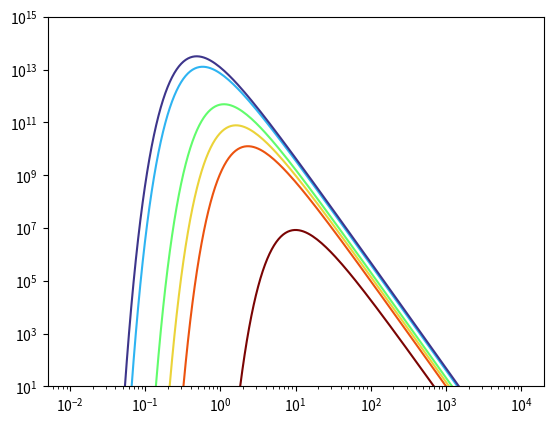

The matplotlib source for this figure: (Note: this script raises an exception after producing the figure.)
import math
import matplotlib.pyplot as plt
import scipy.constants as physical_const
import numpy as np

# Defining Physical Constants
A = physical_const.Wien  # 2.898 x 10^-3 K m
h = physical_const.Planck  # 6.626e^-34    J / Hz
k = physical_const.Boltzmann  # 1.381e^-23    J / K
c = physical_const.speed_of_light  # 3.00 x 10^8   m / s


def spectral_radiance(wavelength, T):
    """Returns the spectral radiance (l) in terms of wavelength"""
    try:
        return ((2 * h * c * c) / (wavelength ** 5)) / (math.exp((h * c) / (wavelength * k * T)) - 1)
    except OverflowError:
        return 0


def wiens_law(T):
    """Returns the wavelength which gives the maximum spectral radiance """
    return A / T


# Defining axis limits
temps = [290, 1250, 1800, 2600, 5000, 6000]
wavelengths = np.geomspace((10 ** -8), (10 ** -2), 200)
radiance = list()
for T in temps:
    radiance.append(np.array([spectral_radiance(x, T) for x in wavelengths]))

# Max spectral radiance
max_wavelengths = np.array([wiens_law(T) for T in temps]) * (10 ** 6)

# Plots

# Setting up the color map
color_scale = np.linspace(max_wavelengths[0], max_wavelengths[-1], len(max_wavelengths))
colors = plt.cm.turbo(color_scale / np.max(color_scale))
sm = plt.cm.ScalarMappable(cmap=plt.cm.turbo, norm=plt.Normalize(vmin=color_scale[-1], vmax=color_scale[0]))

# Legend
# Hard coded... Don't judge, the wavelength was calculated above >.<
legend = ['Earth \n290 K \n9.99 $\mu m$',
          'Lava \n1250 K \n2.32 $\mu m$',
          'Candlelight \n1800 K \n1.61 $\mu m$',
          'Incandescent Bulb \n2600 K \n1.11 $\mu m$',
          'Daytime LED Bulb \n5000 K \n0.58 $\mu m$',
          'Sun \n6000 K \n0.48 $\mu m$']

# Plotting figures
fig, ax = plt.subplots()

for i in range(len(temps)):
    plt.loglog(wavelengths * 10**6, radiance[i], color=colors[i])
plt.ylim(10, 10 ** 15)

# Color bar Settings
cbar = fig.colorbar(sm, ticks=color_scale)
cbar.ax.set_yticklabels(legend, wrap=True)
cbar.ax.invert_yaxis()

# Figure labels
plt.xlabel('Wavelength ($\mu m$)')
plt.ylabel('Spectral Radiance ($Wm^{-2}sr^{-1}m^{-1}$)')
plt.title('Blackbody Radiation Curve')

plt.grid(which='major', axis='x')
plt.tight_layout()
plt.savefig('Blackbody_Curve')
plt.show()